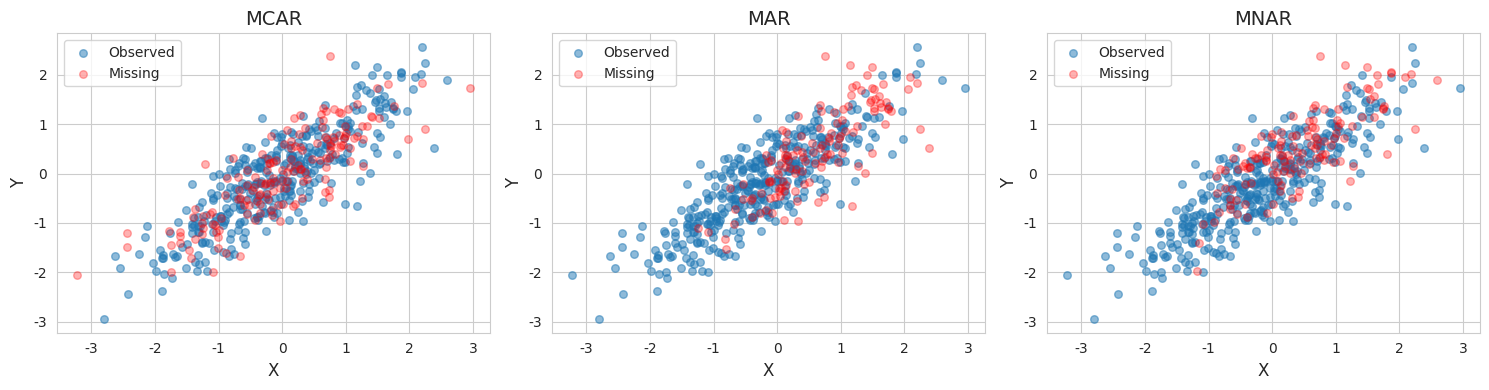
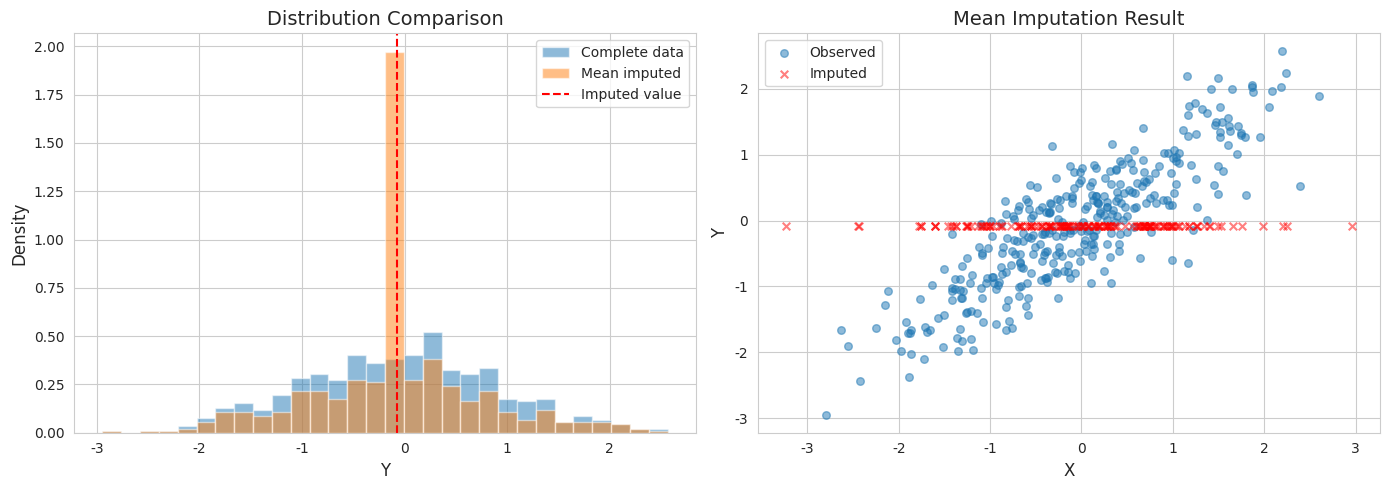
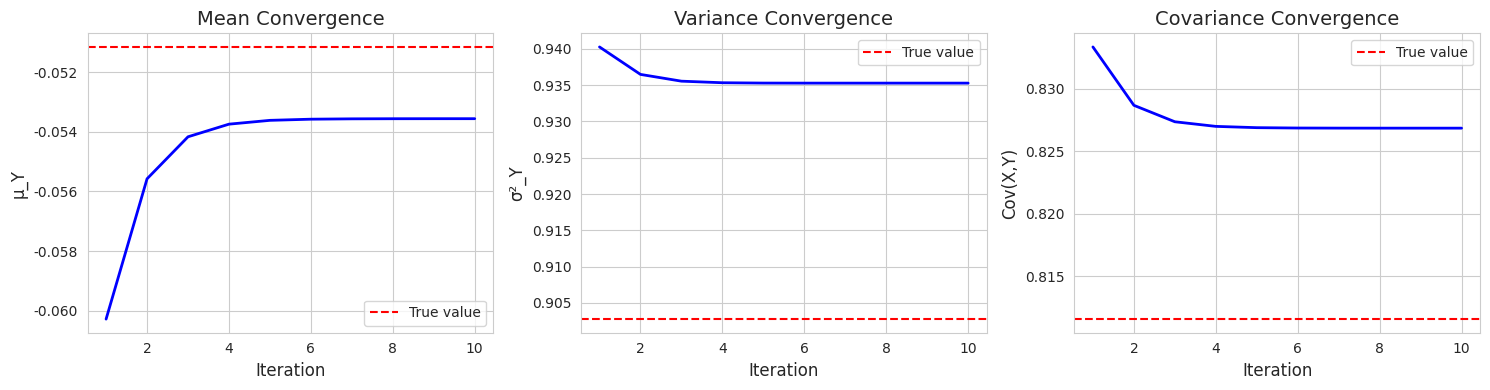

Reproduce these figures in Python, in order.
import numpy as np
import matplotlib.pyplot as plt
from scipy import stats
import seaborn as sns

plt.rcParams['font.family'] = 'DejaVu Sans'
sns.set_style('whitegrid')
np.random.seed(42)

# 欠測メカニズムの例
np.random.seed(123)

n = 500

# Complete data
X = np.random.randn(n)
Y = 0.8 * X + np.random.randn(n) * 0.5

# Create different missing mechanisms
missing_rate = 0.3

# MCAR: Random missingness
mask_mcar = np.random.rand(n) < missing_rate
Y_mcar = Y.copy()
Y_mcar[mask_mcar] = np.nan

# MAR: Missingness depends on X
prob_mar = 1 / (1 + np.exp(-2 * X))  # Higher X -> more missing
mask_mar = np.random.rand(n) < prob_mar * 0.5
Y_mar = Y.copy()
Y_mar[mask_mar] = np.nan

# MNAR: Missingness depends on Y itself
prob_mnar = 1 / (1 + np.exp(-2 * Y))  # Higher Y -> more missing
mask_mnar = np.random.rand(n) < prob_mnar * 0.5
Y_mnar = Y.copy()
Y_mnar[mask_mnar] = np.nan

print("欠測メカニズム")
print("="*60)
print(f"\n完全データのYの平均: {np.mean(Y):.3f}")
print(f"\n欠測率:")
print(f"  MCAR: {np.mean(mask_mcar):.1%}")
print(f"  MAR:  {np.mean(mask_mar):.1%}")
print(f"  MNAR: {np.mean(mask_mnar):.1%}")

# Visualize missing mechanisms
fig, axes = plt.subplots(1, 3, figsize=(15, 4))

for ax, mask, Y_miss, title in [(axes[0], mask_mcar, Y_mcar, 'MCAR'),
                                  (axes[1], mask_mar, Y_mar, 'MAR'),
                                  (axes[2], mask_mnar, Y_mnar, 'MNAR')]:
    # Plot observed
    ax.scatter(X[~mask], Y[~mask], alpha=0.5, label='Observed', s=30)
    # Plot missing
    ax.scatter(X[mask], Y[mask], alpha=0.3, c='red', label='Missing', s=30)
    ax.set_xlabel('X', fontsize=12)
    ax.set_ylabel('Y', fontsize=12)
    ax.set_title(title, fontsize=14)
    ax.legend()

plt.tight_layout()
plt.show()

# 完全ケース分析
print("完全ケース分析")
print("="*60)

# True values
true_mean = np.mean(Y)
true_corr = np.corrcoef(X, Y)[0, 1]

print(f"\n真の値:")
print(f"  Yの平均: {true_mean:.3f}")
print(f"  X-Y相関: {true_corr:.3f}")

print(f"\n完全ケース分析の結果:")
print(f"{'欠測機構':^10} {'使用n':>8} {'Y平均':>10} {'バイアス':>10} {'相関':>10}")
print("-"*55)

for name, Y_miss, mask in [('MCAR', Y_mcar, mask_mcar),
                            ('MAR', Y_mar, mask_mar),
                            ('MNAR', Y_mnar, mask_mnar)]:
    # Complete cases
    obs_mask = ~np.isnan(Y_miss)
    n_obs = obs_mask.sum()
    mean_cc = np.mean(Y_miss[obs_mask])
    bias = mean_cc - true_mean
    corr_cc = np.corrcoef(X[obs_mask], Y_miss[obs_mask])[0, 1]
    
    print(f"{name:^10} {n_obs:>8} {mean_cc:>10.3f} {bias:>10.3f} {corr_cc:>10.3f}")

# 平均値代入
print("平均値代入")
print("="*60)

# True variance
true_var = np.var(Y, ddof=1)

print(f"\n真の分散: {true_var:.3f}")

print(f"\n平均値代入の結果:")
print(f"{'欠測機構':^10} {'Y平均':>10} {'Y分散':>10} {'分散比':>10}")
print("-"*45)

for name, Y_miss in [('MCAR', Y_mcar), ('MAR', Y_mar), ('MNAR', Y_mnar)]:
    # Mean imputation
    obs_mask = ~np.isnan(Y_miss)
    mean_obs = np.mean(Y_miss[obs_mask])
    Y_imputed = Y_miss.copy()
    Y_imputed[np.isnan(Y_imputed)] = mean_obs
    
    mean_imp = np.mean(Y_imputed)
    var_imp = np.var(Y_imputed, ddof=1)
    var_ratio = var_imp / true_var
    
    print(f"{name:^10} {mean_imp:>10.3f} {var_imp:>10.3f} {var_ratio:>10.3f}")

print("\n→ 分散が過小推定されている")

# Visualize mean imputation effect
fig, axes = plt.subplots(1, 2, figsize=(14, 5))

# MCAR example
obs_mask = ~np.isnan(Y_mcar)
mean_obs = np.mean(Y_mcar[obs_mask])
Y_imputed = Y_mcar.copy()
Y_imputed[np.isnan(Y_imputed)] = mean_obs

# Histogram comparison
axes[0].hist(Y, bins=30, alpha=0.5, label='Complete data', density=True)
axes[0].hist(Y_imputed, bins=30, alpha=0.5, label='Mean imputed', density=True)
axes[0].axvline(mean_obs, color='red', linestyle='--', label='Imputed value')
axes[0].set_xlabel('Y', fontsize=12)
axes[0].set_ylabel('Density', fontsize=12)
axes[0].set_title('Distribution Comparison', fontsize=14)
axes[0].legend()

# Scatter plot
axes[1].scatter(X[obs_mask], Y_imputed[obs_mask], alpha=0.5, label='Observed', s=30)
axes[1].scatter(X[~obs_mask], Y_imputed[~obs_mask], alpha=0.5, c='red', 
                label='Imputed', s=30, marker='x')
axes[1].set_xlabel('X', fontsize=12)
axes[1].set_ylabel('Y', fontsize=12)
axes[1].set_title('Mean Imputation Result', fontsize=14)
axes[1].legend()

plt.tight_layout()
plt.show()

# 多重代入法（簡易実装）
def multiple_imputation_regression(X, Y_miss, m=5):
    """Simple multiple imputation using regression."""
    obs_mask = ~np.isnan(Y_miss)
    n = len(Y_miss)
    
    # Fit regression on complete cases
    X_obs = X[obs_mask]
    Y_obs = Y_miss[obs_mask]
    
    # Simple linear regression
    slope, intercept, r_value, p_value, std_err = stats.linregress(X_obs, Y_obs)
    residual_var = np.var(Y_obs - (intercept + slope * X_obs), ddof=2)
    
    # Generate m imputed datasets
    imputed_datasets = []
    for i in range(m):
        Y_imp = Y_miss.copy()
        # Predict with noise
        predicted = intercept + slope * X[~obs_mask]
        noise = np.random.randn(np.sum(~obs_mask)) * np.sqrt(residual_var)
        Y_imp[~obs_mask] = predicted + noise
        imputed_datasets.append(Y_imp)
    
    return imputed_datasets

# Apply multiple imputation
m = 10
imputed_datasets = multiple_imputation_regression(X, Y_mcar, m=m)

print("多重代入法")
print("="*60)

# Analyze each dataset
means = [np.mean(Y_imp) for Y_imp in imputed_datasets]
variances = [np.var(Y_imp, ddof=1) / len(Y_imp) for Y_imp in imputed_datasets]  # SE^2

# Combine results (Rubin's rules)
Q_bar = np.mean(means)
U_bar = np.mean(variances)  # Within imputation variance
B = np.var(means, ddof=1)   # Between imputation variance
T = U_bar + (1 + 1/m) * B   # Total variance

print(f"\n代入回数: m = {m}")
print(f"\n各代入の平均: {[f'{m:.3f}' for m in means]}")
print(f"\n統合結果:")
print(f"  推定値: {Q_bar:.3f}")
print(f"  標準誤差: {np.sqrt(T):.3f}")
print(f"  真の平均: {true_mean:.3f}")

# EMアルゴリズム（二変量正規分布）
def em_algorithm_bivariate(X, Y_miss, max_iter=100, tol=1e-6):
    """EM algorithm for bivariate normal with missing Y values."""
    n = len(X)
    obs_mask = ~np.isnan(Y_miss)
    
    # Initial estimates from complete cases
    X_obs = X[obs_mask]
    Y_obs = Y_miss[obs_mask]
    
    mu_x = np.mean(X)
    mu_y = np.mean(Y_obs)
    var_x = np.var(X, ddof=1)
    var_y = np.var(Y_obs, ddof=1)
    cov_xy = np.cov(X_obs, Y_obs)[0, 1]
    
    history = []
    
    for iteration in range(max_iter):
        # E-step: Compute expected sufficient statistics
        # For missing Y: E[Y|X] = mu_y + (cov_xy/var_x) * (X - mu_x)
        beta = cov_xy / var_x
        Y_imputed = Y_miss.copy()
        Y_imputed[~obs_mask] = mu_y + beta * (X[~obs_mask] - mu_x)
        
        # Conditional variance: Var(Y|X)
        cond_var = var_y - cov_xy**2 / var_x
        
        # M-step: Update parameters
        mu_y_new = np.mean(Y_imputed)
        
        # Variance including uncertainty
        var_y_new = (np.sum((Y_imputed - mu_y_new)**2) + 
                     np.sum(~obs_mask) * cond_var) / n
        
        cov_xy_new = np.sum((X - mu_x) * (Y_imputed - mu_y_new)) / n
        
        history.append({'mu_y': mu_y_new, 'var_y': var_y_new, 'cov_xy': cov_xy_new})
        
        # Check convergence
        if abs(mu_y_new - mu_y) < tol and abs(var_y_new - var_y) < tol:
            break
        
        mu_y = mu_y_new
        var_y = var_y_new
        cov_xy = cov_xy_new
    
    return mu_y, var_y, cov_xy, history

# Apply EM algorithm
mu_y_em, var_y_em, cov_xy_em, history = em_algorithm_bivariate(X, Y_mcar)

print("EMアルゴリズム")
print("="*60)
print(f"\n収束までの反復回数: {len(history)}")

print(f"\n推定結果:")
print(f"  μ_Y (EM): {mu_y_em:.3f}, 真の値: {true_mean:.3f}")
print(f"  σ²_Y (EM): {var_y_em:.3f}, 真の値: {true_var:.3f}")
print(f"  相関 (EM): {cov_xy_em / np.sqrt(var_y_em * np.var(X)):.3f}, 真の値: {true_corr:.3f}")

# Visualize EM convergence
fig, axes = plt.subplots(1, 3, figsize=(15, 4))

iterations = range(1, len(history) + 1)

# Mean
axes[0].plot(iterations, [h['mu_y'] for h in history], 'b-', linewidth=2)
axes[0].axhline(true_mean, color='red', linestyle='--', label='True value')
axes[0].set_xlabel('Iteration', fontsize=12)
axes[0].set_ylabel('μ_Y', fontsize=12)
axes[0].set_title('Mean Convergence', fontsize=14)
axes[0].legend()

# Variance
axes[1].plot(iterations, [h['var_y'] for h in history], 'b-', linewidth=2)
axes[1].axhline(true_var, color='red', linestyle='--', label='True value')
axes[1].set_xlabel('Iteration', fontsize=12)
axes[1].set_ylabel('σ²_Y', fontsize=12)
axes[1].set_title('Variance Convergence', fontsize=14)
axes[1].legend()

# Covariance
true_cov = np.cov(X, Y)[0, 1]
axes[2].plot(iterations, [h['cov_xy'] for h in history], 'b-', linewidth=2)
axes[2].axhline(true_cov, color='red', linestyle='--', label='True value')
axes[2].set_xlabel('Iteration', fontsize=12)
axes[2].set_ylabel('Cov(X,Y)', fontsize=12)
axes[2].set_title('Covariance Convergence', fontsize=14)
axes[2].legend()

plt.tight_layout()
plt.show()

# 問題1の解答
print("問題1: MCARとMARの違い")
print("="*60)

print("""
【MCAR (Missing Completely at Random)】
欠測は完全にランダム

例: アンケート調査で、コインを投げて表なら回答をスキップ
→ 欠測は回答内容にも質問者の属性にも無関係

【MAR (Missing at Random)】
欠測は観測データに依存

例: 収入調査で、若年層ほど回答しない傾向がある
→ 欠測は年齢（観測）に依存するが、
   収入（欠測値）自体には依存しない

【違いの重要性】
・MCAR: 完全ケース分析でも不偏
・MAR: 観測変数を条件付ければ適切に処理可能
・MNAR: 特殊なモデリングが必要
""")

# 問題2の解答
print("問題2: 平均値代入の問題点")
print("="*60)

print("""
【問題点】

1. 分散の過小推定
   - すべての欠測値が同じ値（平均）に置換される
   - データの変動が人工的に減少

2. 相関の減衰
   - 代入された値は他の変数との関係を反映しない
   - 変数間の相関係数が0に近づく

3. 標準誤差の過小推定
   - 代入の不確実性を考慮しない
   - 見かけ上のサンプルサイズが増加
   - 信頼区間が狭くなりすぎる

【結果】
・検定で誤った棄却が増加
・効果量の過小推定
・予測精度の低下
""")

# 問題3の解答
print("問題3: m=1の問題点")
print("="*60)

print("""
【m=1（単一代入）の問題点】

1. 代入の不確実性を無視
   - 欠測値の推定には誤差がある
   - 1回の代入ではこの不確実性を捕捉できない

2. 標準誤差の過小推定
   - between imputation variance B = 0
   - 総分散 T = U（within varianceのみ）
   - 真の不確実性より小さい

3. 信頼区間が狭すぎる
   - 過度に楽観的な推定
   - カバー率が名目より低下

【推奨されるm】
・通常 m = 5〜20
・欠測率が高い場合はmを増やす
・m ≥ 20 あれば十分な効率
""")
